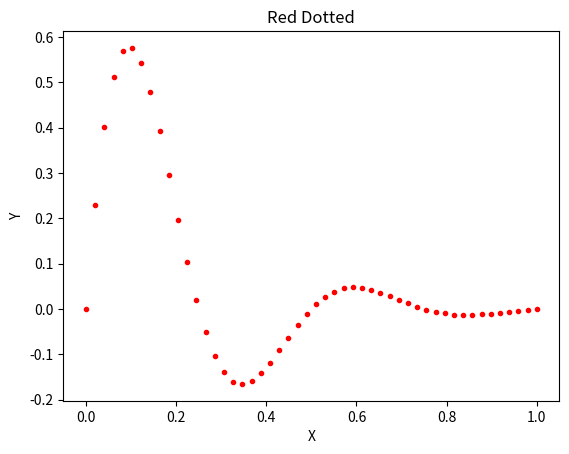

The matplotlib source for this figure:
import numpy as np
import matplotlib.pyplot as plt
  
x = np.linspace(0, 1)
y = np.sin(4 * np.pi * x) * np.exp(-5 * x)
plt.title('Red Dotted')
plt.xlabel('X')
plt.ylabel('Y')
plt.plot(x, y, 'r.')
plt.show()